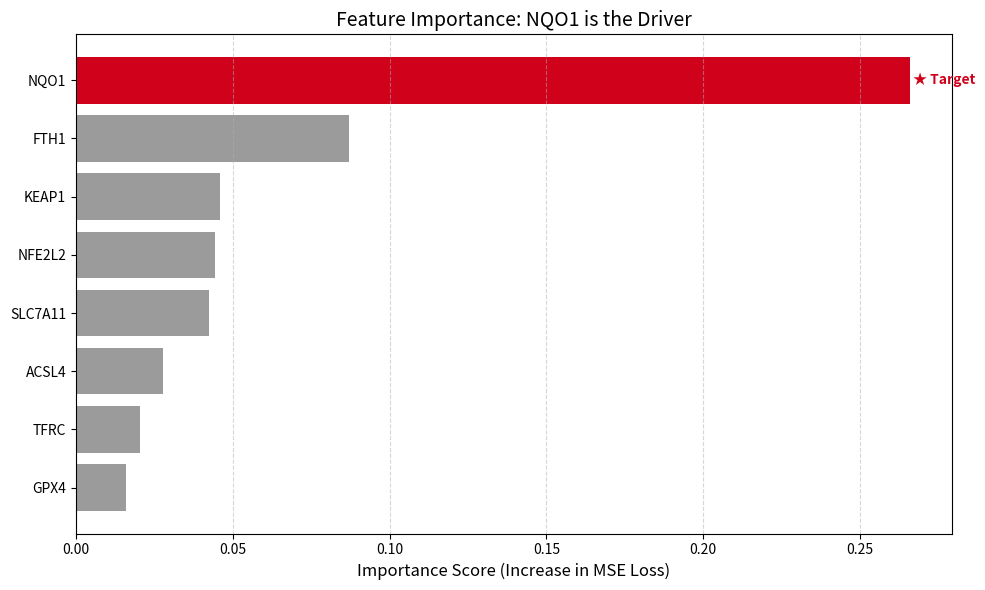

The matplotlib source for this figure: (Note: this script raises an exception after producing the figure.)
import matplotlib.pyplot as plt

# 这是你刚才跑出来的真实数据 (直接硬编码，不需要重跑模型)
DATA = {
    "NQO1": 0.26588,
    "FTH1": 0.08717,
    "KEAP1": 0.04607,
    "NFE2L2": 0.04439,
    "SLC7A11": 0.04242,
    "ACSL4": 0.02789,
    "TFRC": 0.02053,
    "GPX4": 0.01593
}

STAR_GENE = "NQO1"


def draw_svg():
    print("🎨 正在绘制特征重要性 (SVG)...")

    # 排序
    genes_sorted = sorted(DATA, key=DATA.get, reverse=True)
    scores_sorted = [DATA[g] for g in genes_sorted]

    plt.figure(figsize=(10, 6))

    # 颜色设置
    colors = ['#D0021B' if g == STAR_GENE else '#9B9B9B' for g in genes_sorted]

    # 画图
    plt.barh(genes_sorted, scores_sorted, color=colors)
    plt.xlabel('Importance Score (Increase in MSE Loss)', fontsize=12)
    plt.title(f'Feature Importance: {STAR_GENE} is the Driver', fontsize=14)
    plt.gca().invert_yaxis()  # 第一名在最上面

    # 标记
    for i, g in enumerate(genes_sorted):
        if g == STAR_GENE:
            plt.text(scores_sorted[i], i, ' ★ Target', va='center', color='#D0021B', fontweight='bold')

    plt.grid(True, axis='x', linestyle='--', alpha=0.5)
    plt.tight_layout()

    # 保存 SVG
    plt.savefig("../feature_importance.svg", format='svg')
    print("✅ 已保存: ../feature_importance.svg")


if __name__ == "__main__":
    draw_svg()